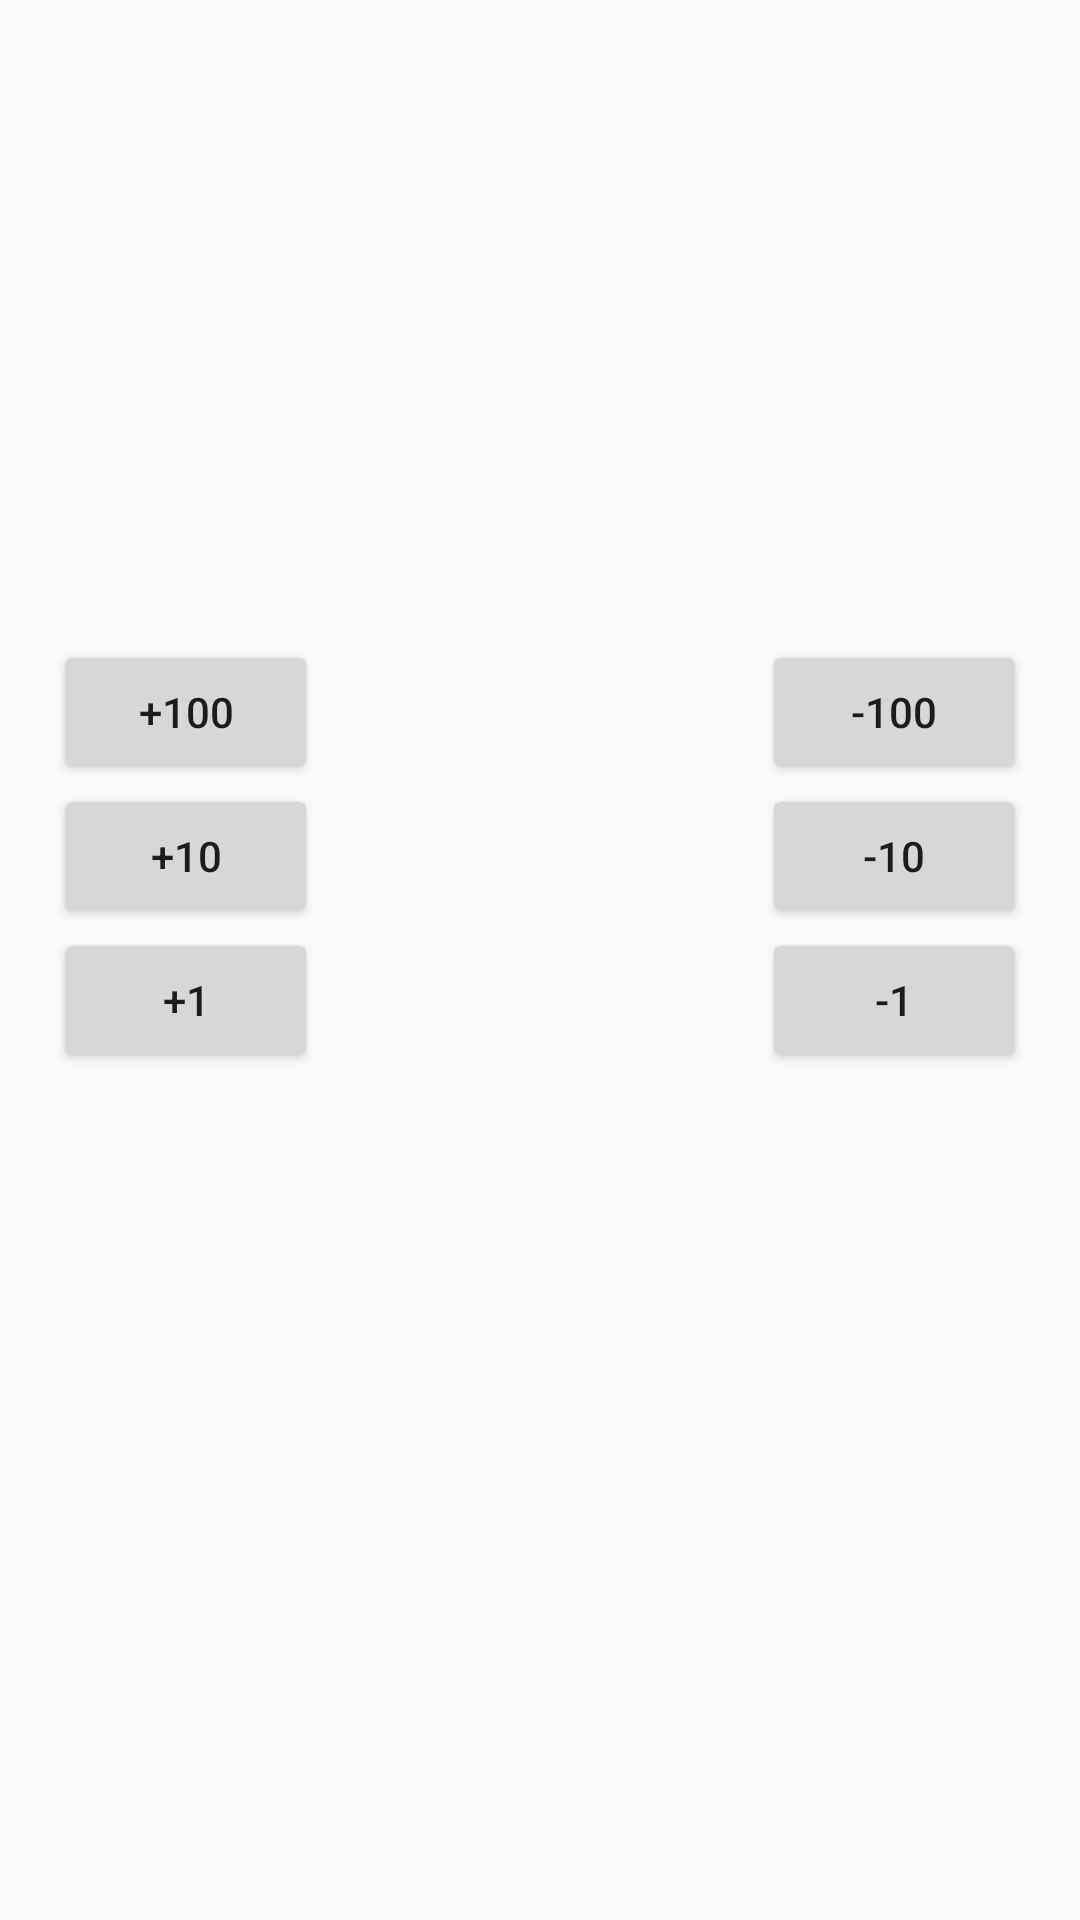

Here is an Android app screen rendered from its layout file. Give the layout XML and the strings, colors and styles it references.
<!-- AndroidManifest.xml: application theme AppTheme -->
<!-- res/layout/display_item_activity.xml -->
<?xml version="1.0" encoding="utf-8"?>
<RelativeLayout xmlns:android="http://schemas.android.com/apk/res/android"
    style="@style/base_match.display_container">

    <TextView
        android:id="@+id/itemName"
        style="@style/base_wrap.display_item.name" />

    <TextView
        android:id="@+id/itemPrice"
        style="@style/base_wrap.display_item.price"
        android:layout_below="@+id/itemName" />

    <LinearLayout
        android:id="@+id/itemQuantityContainer"
        style="@style/base_match_width.display_quantity_container"
        android:layout_below="@+id/itemPrice">

        <LinearLayout style="@style/base_wrap.vertical">

            <Button
                android:id="@+id/plus_100"
                style="@style/base_wrap.display_button_plus_100" />

            <Button
                android:id="@+id/plus_10"
                style="@style/base_wrap.display_button_plus_10" />

            <Button
                android:id="@+id/plus_1"
                style="@style/base_wrap.display_button_plus_1" />
        </LinearLayout>

        <TextView
            android:id="@+id/itemQuantity"
            style="@style/display_item_quantity" />

        <LinearLayout style="@style/base_wrap.vertical">

            <Button
                android:id="@+id/minus_100"
                style="@style/base_wrap.display_button_minus_100" />

            <Button
                android:id="@+id/minus_10"
                style="@style/base_wrap.display_button_minus_10" />

            <Button
                android:id="@+id/minus_1"
                style="@style/base_wrap.display_button_minus_1" />
        </LinearLayout>

    </LinearLayout>

    <TextView
        android:id="@+id/itemSupplierName"
        style="@style/base_wrap.display_item.supplierName"
        android:layout_below="@+id/itemQuantityContainer" />
    
    <TextView
        android:id="@+id/itemSupplierNumber"
        style="@style/base_wrap.display_item_supplierNumber"
        android:layout_below="@+id/itemSupplierName" />

</RelativeLayout>
<!-- resources referenced by this layout -->
<resources>
  <style name="base_match.display_container">
          <item name="android:padding">@dimen/display_container_padding</item>
      </style>
  <style name="base_match_width.display_quantity_container">
          <item name="android:orientation">horizontal</item>
          <item name="android:layout_marginTop">@dimen/display_item_margin</item>
          <item name="android:gravity">center_vertical</item>
      </style>
  <style name="base_wrap.display_button_minus_1">
          <item name="android:text">@string/minus_1</item>
      </style>
  <style name="base_wrap.display_button_minus_10">
          <item name="android:text">@string/minus_10</item>
      </style>
  <style name="base_wrap.display_button_minus_100">
          <item name="android:text">@string/minus_100</item>
      </style>
  <style name="base_wrap.display_button_plus_1">
          <item name="android:text">@string/plus_1</item>
      </style>
  <style name="base_wrap.display_button_plus_10">
          <item name="android:text">@string/plus_10</item>
      </style>
  <style name="base_wrap.display_button_plus_100">
          <item name="android:text">@string/plus_100</item>
      </style>
  <style name="base_wrap.display_item.name">
          <item name="android:textSize">@dimen/display_item_name_size</item>
      </style>
  <style name="base_wrap.display_item.price">
          <item name="android:textSize">@dimen/display_item_price_size</item>
      </style>
  <style name="base_wrap.display_item.supplierName">
          <item name="android:textSize">@dimen/display_item_supplierName_size</item>
      </style>
  <style name="base_wrap.display_item_supplierNumber">
          <item name="android:textSize">@dimen/display_item_supplierNumber_size</item>
          <item name="android:layout_marginTop">@dimen/display_item_supplierNumber_margin</item>
          <item name="android:textColor">@color/primaryLightAlt</item>
          <item name="android:textStyle">italic</item>
          <item name="android:layout_centerHorizontal">true</item>
      </style>
  <style name="base_wrap.vertical">
          <item name="android:orientation">vertical</item>
      </style>
  <style name="display_item_quantity">
          <item name="android:layout_width">@dimen/zero</item>
          <item name="android:layout_weight">@dimen/default_weight</item>
          <item name="android:textSize">@dimen/display_item_quantity_size</item>
          <item name="android:layout_height">wrap_content</item>
          <item name="android:textAlignment">center</item>
          <item name="android:layout_centerHorizontal">true</item>
      </style>
  <style name="AppTheme" parent="Theme.AppCompat.Light.DarkActionBar">
          
          <item name="colorPrimary">@color/colorPrimary</item>
          <item name="colorPrimaryDark">@color/colorPrimaryDark</item>
          <item name="colorAccent">@color/colorAccent</item>
  
          
          <item name="alertDialogTheme">@style/AlertDialogTheme</item>
      </style>
  <dimen name="display_container_padding">18dp</dimen>
  <dimen name="display_item_margin">32dp</dimen>
  <string name="minus_1">-1</string>
  <string name="minus_10">-10</string>
  <string name="minus_100">-100</string>
  <string name="plus_1">+1</string>
  <string name="plus_10">+10</string>
  <string name="plus_100">+100</string>
  <dimen name="display_item_name_size">42sp</dimen>
  <dimen name="display_item_price_size">32sp</dimen>
  <dimen name="display_item_supplierName_size">20sp</dimen>
  <dimen name="display_item_supplierNumber_size">16sp</dimen>
  <dimen name="display_item_supplierNumber_margin">16dp</dimen>
  <color name="primaryLightAlt">#248232</color>
  <dimen name="zero">0dp</dimen>
  <dimen name="default_weight">1</dimen>
  <dimen name="display_item_quantity_size">22sp</dimen>
  <color name="colorPrimary">#2BA84A</color>
  <color name="colorPrimaryDark">#040F0F</color>
  <color name="colorAccent">#FCFFFC</color>
  <style name="AlertDialogTheme" parent="Theme.AppCompat.Dialog">
      </style>
</resources>
